The GitHub repository aCoderChild/adenoid_segmentation contains a labelled image folder "Real-Overexp" with 2 categories: normal frames, overexposed. Examples follow, each with its label.

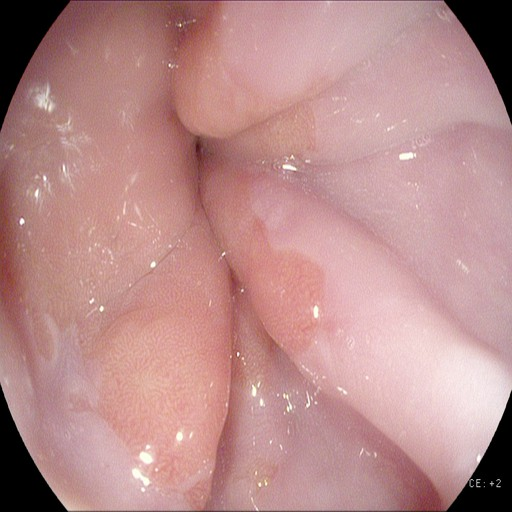
Label: normal frames

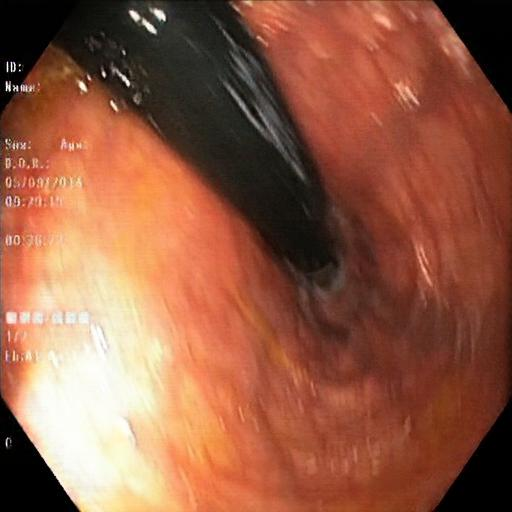
Label: overexposed

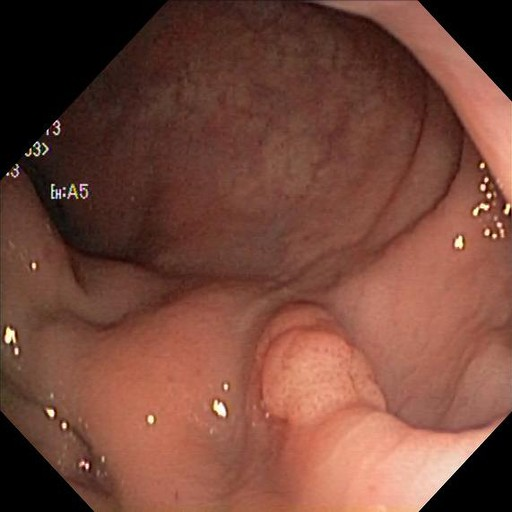
Label: normal frames

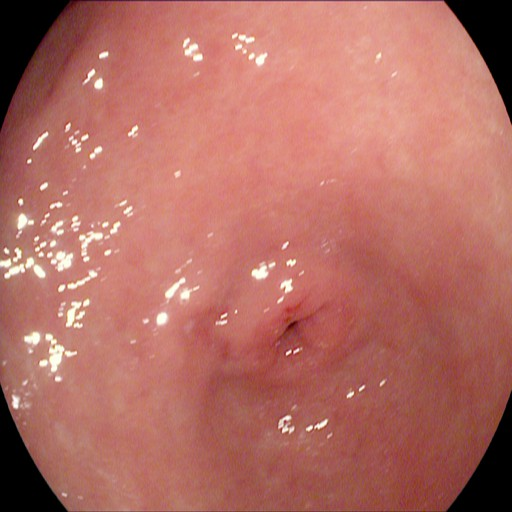
Label: normal frames

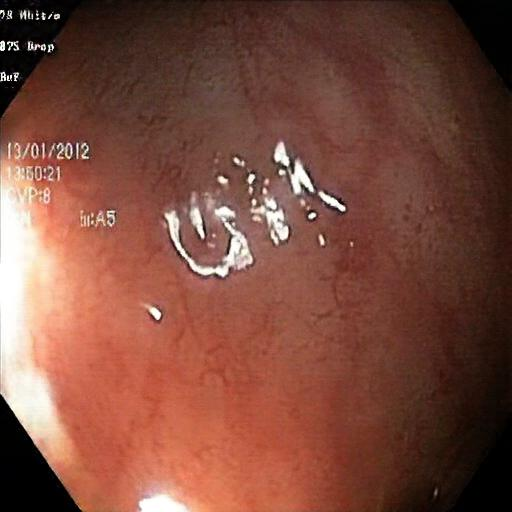
Label: overexposed

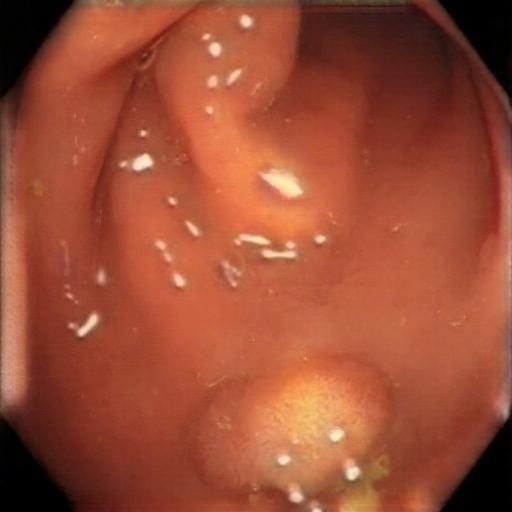
Label: overexposed
